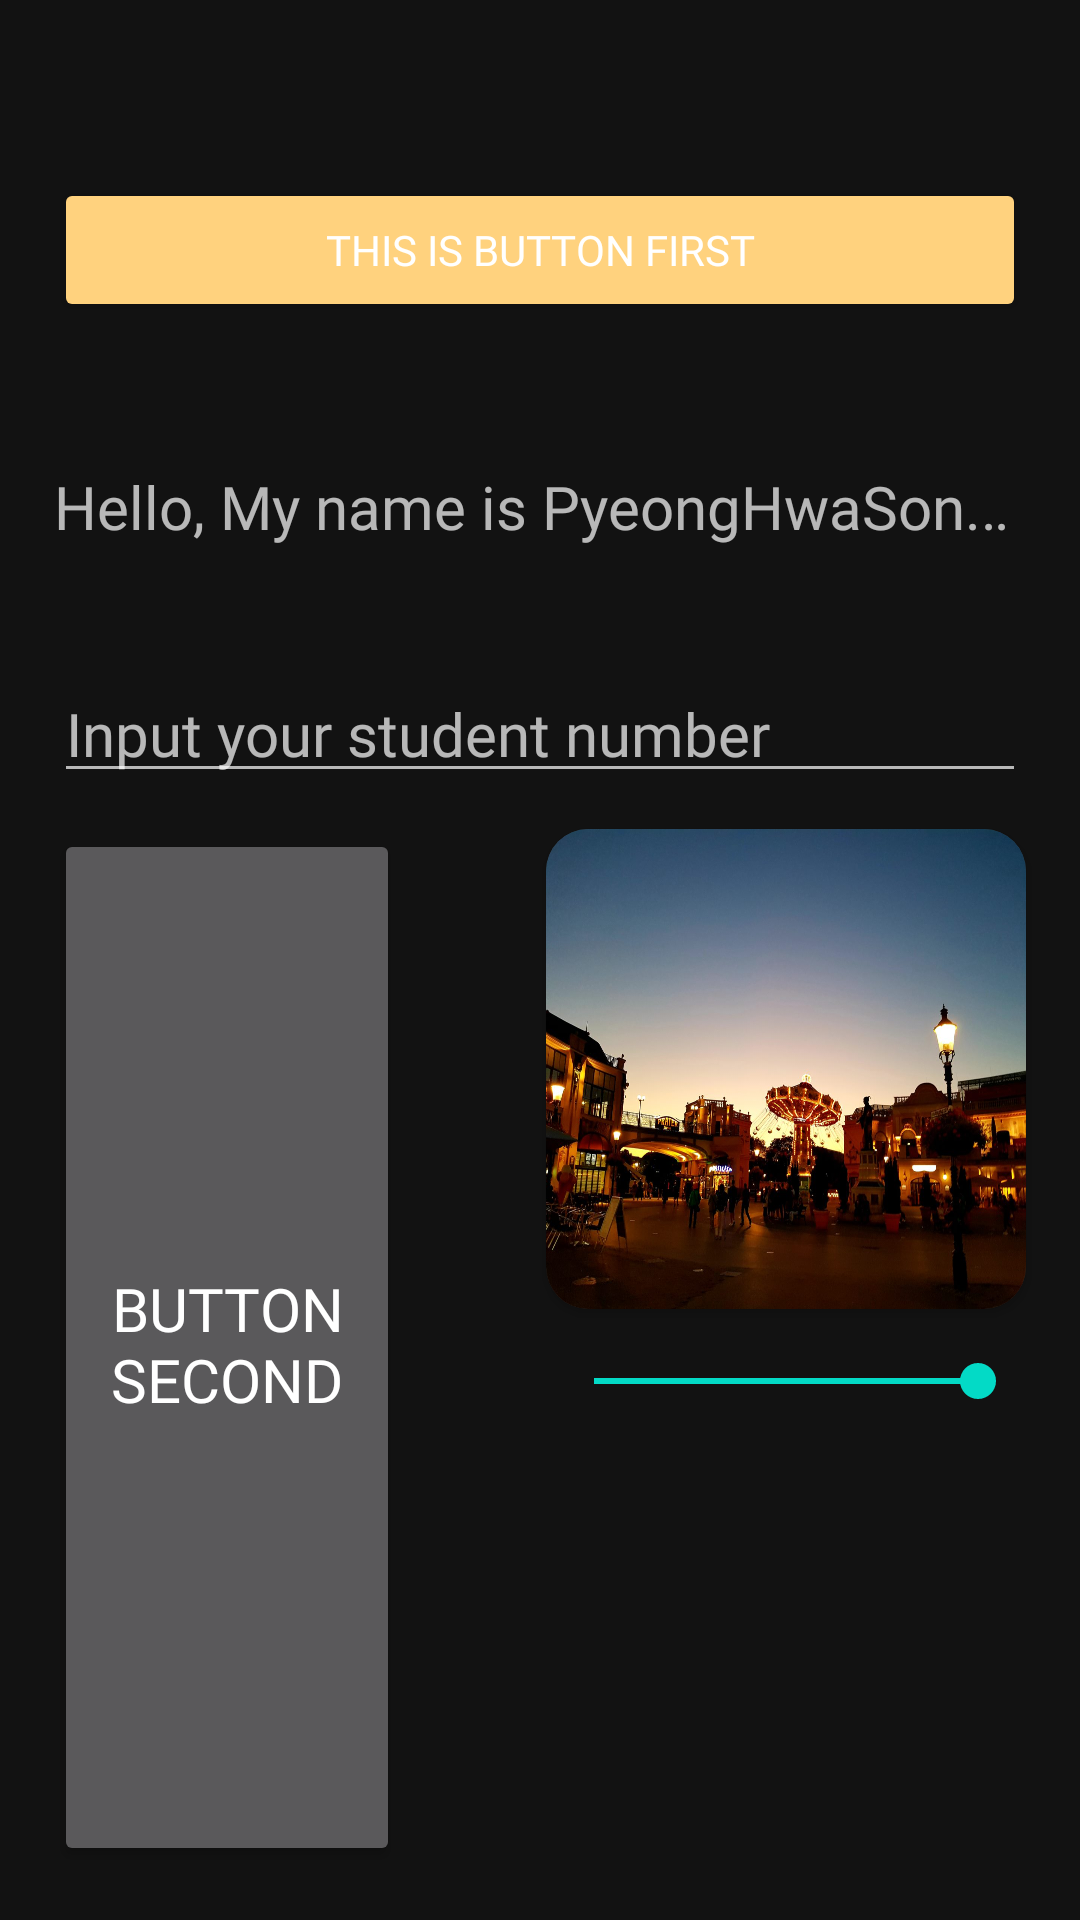

Android layout source for this screen:
<!-- AndroidManifest.xml: application theme Theme.MaterialComponents.NoActionBar -->
<!-- res/layout/fragment_second_lecture.xml -->
<?xml version="1.0" encoding="utf-8"?>
<layout>
    <androidx.constraintlayout.widget.ConstraintLayout xmlns:android="http://schemas.android.com/apk/res/android"
        xmlns:tools="http://schemas.android.com/tools"
        android:layout_width="match_parent"
        android:layout_height="match_parent"
        xmlns:app="http://schemas.android.com/apk/res-auto"
        tools:context=".secondlecture.SecondLectureFragment">


        <Button
            android:id="@+id/btn_first"
            android:layout_width="0dp"
            android:layout_height="wrap_content"
            android:text="This is Button First"
            android:backgroundTint="@color/yellow"
            android:fontFamily="@font/apple_sd_gothic_neo_medium"
            android:layout_marginHorizontal="18dp"
            app:layout_constraintTop_toTopOf="parent"
            app:layout_constraintStart_toStartOf="parent"
            app:layout_constraintEnd_toEndOf="parent"
            app:layout_constraintBottom_toBottomOf="parent"
            app:layout_constraintVertical_bias="0.1"/>

        <TextView
            android:id="@+id/tv_first"
            android:layout_width="0dp"
            android:layout_height="wrap_content"
            android:fontFamily="@font/apple_sd_gothic_neo_bold"
            android:includeFontPadding="false"
            android:singleLine="true"
            android:ellipsize="marquee"
            android:marqueeRepeatLimit="marquee_forever"
            android:text="@string/introduce_peace"
            android:textSize="20sp"
            app:layout_constraintBottom_toBottomOf="parent"
            app:layout_constraintEnd_toEndOf="@+id/btn_first"
            app:layout_constraintStart_toStartOf="@id/btn_first"
            app:layout_constraintTop_toBottomOf="@id/btn_first"
            app:layout_constraintVertical_bias="0.1" />


        <EditText
            android:id="@+id/et_first"
            android:layout_width="0dp"
            android:layout_height="wrap_content"
            app:layout_constraintVertical_bias="0.1"
            android:fontFamily="@font/apple_sd_gothic_neo_bold"
            android:includeFontPadding="false"
            android:hint="Input your student number"
            android:textSize="20sp"
            app:layout_constraintBottom_toBottomOf="parent"
            app:layout_constraintEnd_toEndOf="@id/btn_first"
            app:layout_constraintStart_toStartOf="@+id/btn_first"
            app:layout_constraintTop_toBottomOf="@id/tv_first"/>


        <Button
            android:id="@+id/btn_second"
            android:layout_width="0dp"
            android:layout_height="0dp"
            app:layout_constraintWidth_percent="0.32"
            app:layout_constraintDimensionRatio="1:3"
            app:layout_constraintVertical_bias="0.4"
            android:fontFamily="@font/apple_sd_gothic_neo_bold"
            android:includeFontPadding="false"
            android:text="Button Second"
            android:textSize="20sp"
            app:layout_constraintBottom_toBottomOf="parent"
            app:layout_constraintStart_toStartOf="@+id/et_first"
            app:layout_constraintTop_toBottomOf="@id/et_first" />

        <androidx.cardview.widget.CardView
            android:id="@+id/cardview"
            android:layout_width="0dp"
            android:layout_height="0dp"
            app:layout_constraintHeight_percent="0.25"
            app:layout_constraintDimensionRatio="1:1"
            app:layout_constraintVertical_bias="0.0"
            app:cardCornerRadius="14dp"
            app:layout_constraintTop_toTopOf="@id/btn_second"
            app:layout_constraintBottom_toBottomOf="parent"
            app:layout_constraintEnd_toEndOf="@id/et_first">

            <ImageView
                android:id="@+id/iv_mju"
                android:layout_width="match_parent"
                android:layout_height="match_parent"
                android:src="@drawable/austria"
                android:scaleType="fitXY"/>

        </androidx.cardview.widget.CardView>

        <SeekBar
            android:id="@+id/seekbar_opacity"
            android:layout_width="0dp"
            android:layout_height="wrap_content"
            android:layout_marginTop="15dp"
            android:max="255"
            android:progress="255"

            app:layout_constraintTop_toBottomOf="@id/cardview"
            app:layout_constraintStart_toStartOf="@id/cardview"
            app:layout_constraintEnd_toEndOf="@id/cardview"/>

    </androidx.constraintlayout.widget.ConstraintLayout>
</layout>
<!-- resources referenced by this layout -->
<resources>
  <color name="yellow">#FFD27E</color>
  <!-- drawable austria: jpg bitmap (drawable-v24, 144245 bytes) -->
  <string name="introduce_peace"> Hello, My name is PyeongHwaSon. I\'m studying at MyongJi University.</string>
</resources>
